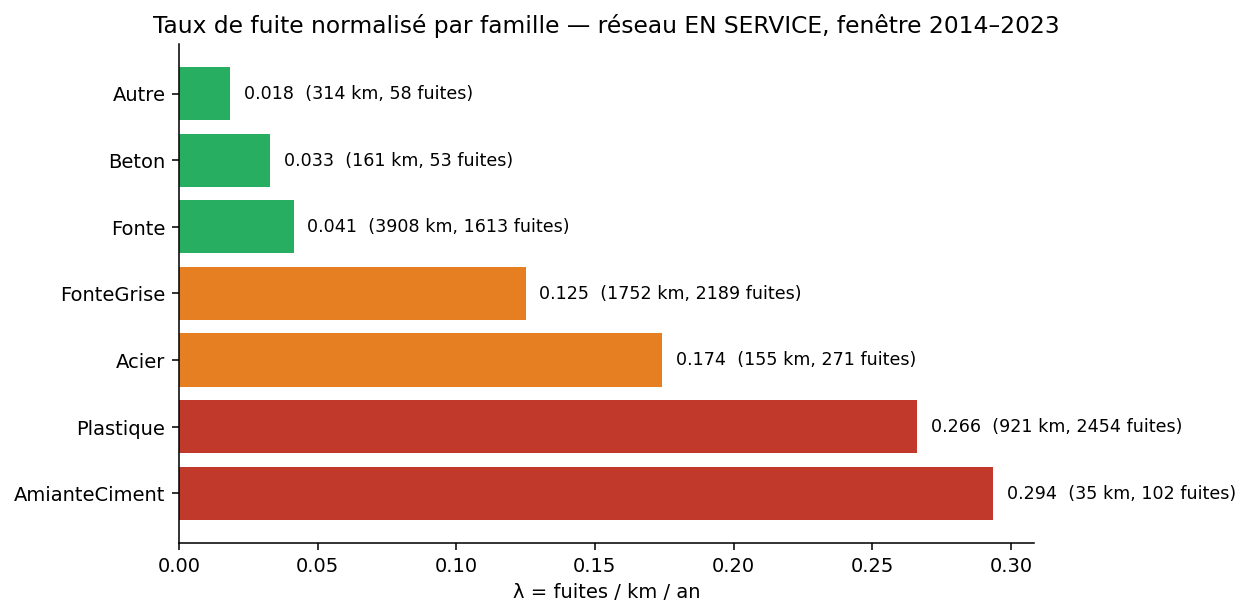

The data file committed next to this chart (first rows):
famille, km, nb_fuites, lam
AmianteCiment, 34.74, 102.0, 0.2936
Plastique, 921.3, 2454, 0.2663
Acier, 155.4, 271.0, 0.1743
FonteGrise, 1752, 2189, 0.125
Fonte, 3908, 1613, 0.0413
Beton, 160.7, 53.0, 0.033
Autre, 314.1, 58.0, 0.0185
